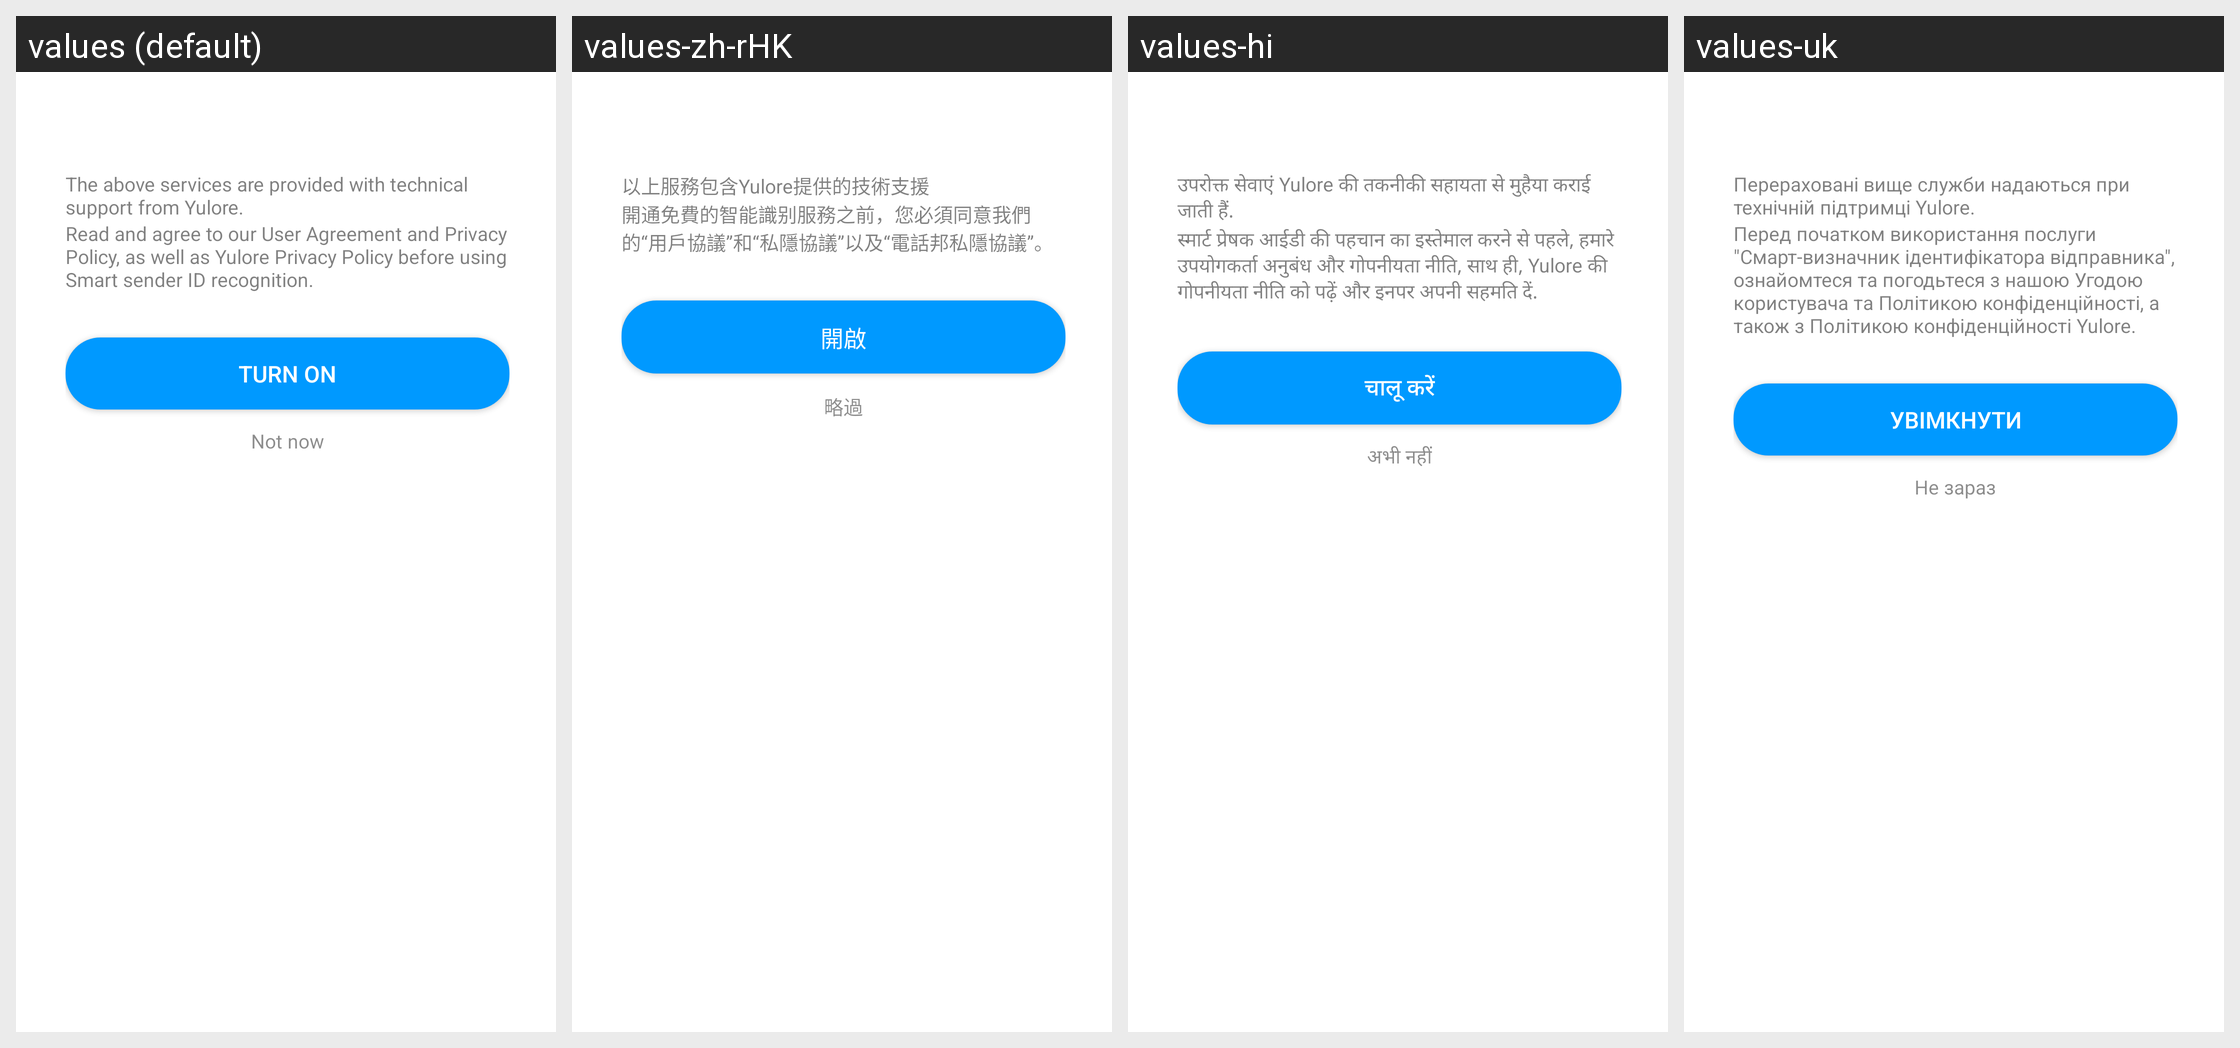

Strings drawn on this Android screen and how each of the app's shown locales translates them:
Android screen res/layout/recommend_dialog.xml rendered under 4 locales, left to right: values (default), values-zh-rHK, values-hi, values-uk. Device: Nexus 5 (rendered at 1080×1920; each locale shown at half size, 540×960, under a caption strip naming it); theme Theme.MaterialComponents.DayNight.NoActionBar.
Other locales in the repository, not shown: values-af, values-ar, values-as-rIN, values-az-rAZ, values-be, values-bg, values-bn-rBD, values-bn-rIN, values-bo-rCN, values-bs, values-ca, values-cs, values-da, values-de, values-el, values-en-rAU, values-en-rGB, values-en-rIN, values-es, values-es-rUS, values-et-rEE, values-eu-rES, values-fa-rIR, values-fi, values-fr, values-fr-rCA, values-gl, values-gl-rES, values-gu-rIN, values-ha-rNG, values-hr, values-hu, values-hy-rAM, values-in, values-is, values-it, values-iw-rIL, values-ja, values-ka-rGE, values-kk-rKZ, values-km-rKH, values-kn-rIN, values-ko, values-lo-rLA, values-lt, values-lv, values-mk-rMK, values-ml-rIN, values-mr-rIN, values-ms-rMY, values-mt-rMT, values-my-rMM, values-nb, values-ne-rNP, values-nl, values-no, values-or-rIN, values-pa, values-pa-rIN, values-pl, values-pt-rBR, values-pt-rPT, values-ro, values-ru, values-sk, values-sl, values-sq-rAL, values-sr, values-sv, values-sw, values-ta-rIN, values-te-rIN, values-th, values-tl, values-tr, values-ug-rCN, values-ur-rIN, values-ur-rPK, values-uz-rUZ, values-vi, values-zh-rCN, values-zh-rTW.
Strings drawn on this screen, with the default value and each locale's value (text and hints the layout hard-codes, and strings that could not be matched under every locale, appear in the picture but are not listed):

recommend_tip_6
  values: The above services are provided with technical support from Yulore.
  values-zh-rHK: 以上服務包含Yulore提供的技術支援
  values-hi: उपरोक्त सेवाएं Yulore की तकनीकी सहायता से मुहैया कराई जाती हैं.
  values-uk: Перераховані вище служби надаються при технічній підтримці Yulore.

recommend_tip_9
  values: Read and agree to our User Agreement and Privacy Policy, as well as Yulore Privacy Policy before using Smart sender ID recognition.
  values-zh-rHK: 開通免費的智能識别服務之前，您必須同意我們的“用戶協議”和“私隱協議”以及“電話邦私隱協議”。
  values-hi: स्मार्ट प्रेषक आईडी की पहचान का इस्तेमाल करने से पहले, हमारे उपयोगकर्ता अनुबंध और गोपनीयता नीति, साथ ही, Yulore की गोपनीयता नीति को पढ़ें और इनपर अपनी सहमति दें.
  values-uk: Перед початком використання послуги "Смарт-визначник ідентифікатора відправника", ознайомтеся та погодьтеся з нашою Угодою користувача та Політикою конфіденційності, а також з Політикою конфіденційності Yulore.

turn_on
  values: Turn on
  values-zh-rHK: 開啟
  values-hi: चालू करें
  values-uk: Увімкнути

ignore
  values: Not now
  values-zh-rHK: 略過
  values-hi: अभी नहीं
  values-uk: Не зараз
